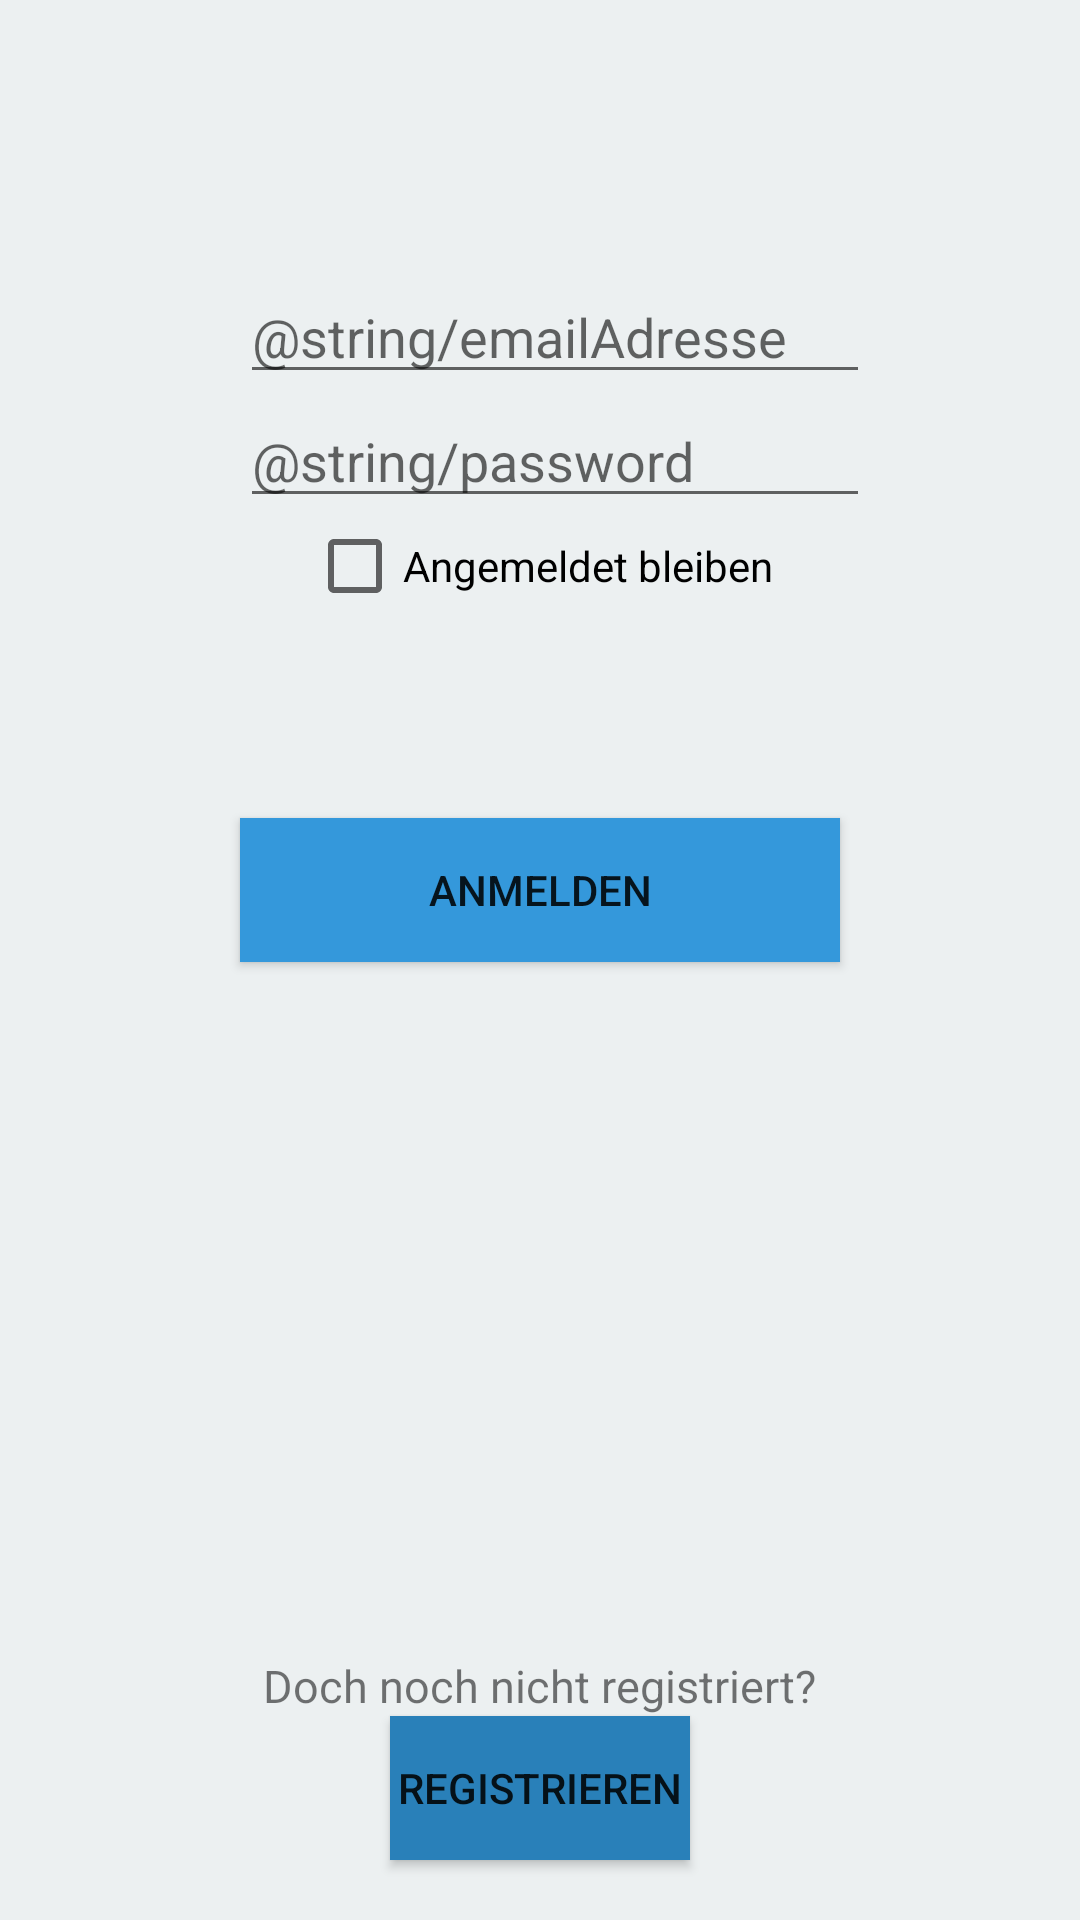

Android layout source for this screen:
<!-- AndroidManifest.xml: application theme AppTheme -->
<!-- res/layout/activity_anmelden.xml -->
<?xml version="1.0" encoding="utf-8"?>
<RelativeLayout xmlns:android="http://schemas.android.com/apk/res/android"
    android:orientation="vertical" android:layout_width="match_parent"
    android:layout_height="match_parent"
    android:background="@color/white">

    <Button
        android:layout_width="wrap_content"
        android:layout_height="wrap_content"
        android:text="@string/anmelden"
        android:id="@+id/buttonAnmelden"
        android:background="@color/light_blue_1"
        android:width="200dp"
        android:layout_below="@+id/editTextPassword"
        android:layout_marginTop="100dp"
        android:layout_centerHorizontal="true" />

    <Button
        android:layout_width="wrap_content"
        android:layout_height="wrap_content"
        android:text="@string/registrieren"
        android:id="@+id/buttonRegistrierenAkt"
        android:background="@color/light_blue_2"
        android:width="100dp"
        android:layout_alignParentBottom="true"
        android:layout_centerHorizontal="true"
        android:layout_marginBottom="20dp" />

    <EditText
        android:layout_width="wrap_content"
        android:layout_height="wrap_content"
        android:inputType="textEmailAddress"
        android:ems="10"
        android:id="@+id/editTextEmailAdresse"
        android:hint="@string/emailAdresse"
        android:layout_alignParentTop="true"
        android:layout_alignLeft="@+id/buttonAnmelden"
        android:layout_alignStart="@+id/buttonAnmelden"
        android:layout_marginTop="90dp"
        />

    <EditText
        android:layout_width="wrap_content"
        android:layout_height="wrap_content"
        android:inputType="textPassword"
        android:ems="10"
        android:id="@+id/editTextPassword"
        android:hint="@string/password"
        android:layout_below="@+id/editTextEmailAdresse"
        android:layout_alignLeft="@+id/buttonAnmelden" />



    <CheckBox
        android:layout_width="wrap_content"
        android:layout_height="wrap_content"
        android:text="@string/angemeldet_bleiben"
        android:id="@+id/checkBoxAngemeldetBleiben"
        android:layout_below="@+id/editTextPassword"
        android:layout_centerHorizontal="true" />

    <TextView
        android:layout_width="wrap_content"
        android:layout_height="wrap_content"
        android:textSize="15sp"
        android:text="@string/notregisteredText"
        android:id="@+id/textViewNotRegistered"
        android:gravity="center"
        android:layout_above="@+id/buttonRegistrierenAkt"
        android:layout_centerHorizontal="true" />

    <TextView
        android:layout_width="match_parent"
        android:layout_height="wrap_content"
        android:textColor="@color/red"
        android:id="@+id/textViewDiskurs"
        android:layout_marginRight="80dp"
        android:layout_marginLeft="80dp"
        android:layout_below="@+id/editTextPassword"
        android:layout_marginTop="50dp"
        android:layout_centerHorizontal="true"/>


</RelativeLayout>
<!-- resources referenced by this layout -->
<resources>
  <color name="light_blue_1">#3498DB</color>
  <color name="light_blue_2">#2980B9</color>
  <color name="red">#E74C3C</color>
  <color name="white">#ECF0F1</color>
  <string name="angemeldet_bleiben">Angemeldet bleiben</string>
  <string name="anmelden">Anmelden</string>
  <string name="notregisteredText">Doch noch nicht registriert?</string>
  <string name="registrieren">Registrieren</string>
  <style name="AppTheme" parent="Theme.AppCompat.Light.DarkActionBar">
          
      </style>
</resources>
